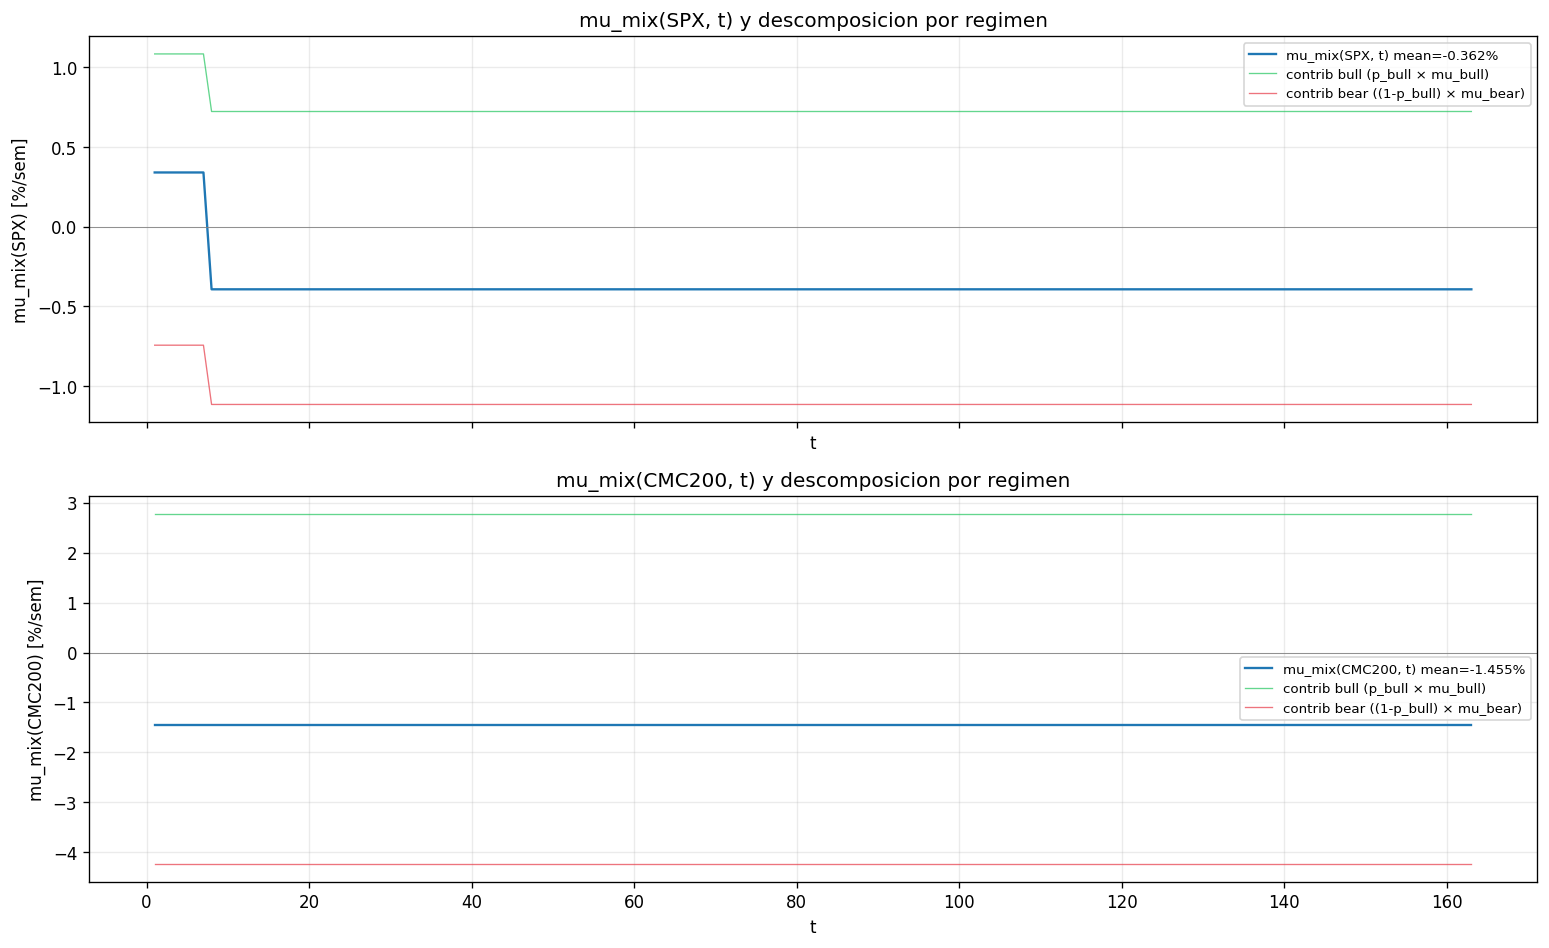

The table this chart was drawn from, first rows:
asset, t, mu_mix_pct, contrib_bull_pct, contrib_bear_pct
SPX, 1, 0.3401, 1.084, -0.744
SPX, 2, 0.3401, 1.084, -0.744
SPX, 3, 0.3401, 1.084, -0.744
SPX, 4, 0.3401, 1.084, -0.744
SPX, 5, 0.3401, 1.084, -0.744
SPX, 6, 0.3401, 1.084, -0.744
SPX, 7, 0.3401, 1.084, -0.744
SPX, 8, -0.3933, 0.7227, -1.116
SPX, 9, -0.3933, 0.7227, -1.116
SPX, 10, -0.3933, 0.7227, -1.116
SPX, 11, -0.3933, 0.7227, -1.116
SPX, 12, -0.3933, 0.7227, -1.116
SPX, 13, -0.3933, 0.7227, -1.116
SPX, 14, -0.3933, 0.7227, -1.116
SPX, 15, -0.3933, 0.7227, -1.116
SPX, 16, -0.3933, 0.7227, -1.116
SPX, 17, -0.3933, 0.7227, -1.116
SPX, 18, -0.3933, 0.7227, -1.116
SPX, 19, -0.3933, 0.7227, -1.116
SPX, 20, -0.3933, 0.7227, -1.116
SPX, 21, -0.3933, 0.7227, -1.116
SPX, 22, -0.3933, 0.7227, -1.116
SPX, 23, -0.3933, 0.7227, -1.116
SPX, 24, -0.3933, 0.7227, -1.116
SPX, 25, -0.3933, 0.7227, -1.116
SPX, 26, -0.3933, 0.7227, -1.116
SPX, 27, -0.3933, 0.7227, -1.116
SPX, 28, -0.3933, 0.7227, -1.116
SPX, 29, -0.3933, 0.7227, -1.116
SPX, 30, -0.3933, 0.7227, -1.116
SPX, 31, -0.3933, 0.7227, -1.116
SPX, 32, -0.3933, 0.7227, -1.116
SPX, 33, -0.3933, 0.7227, -1.116
SPX, 34, -0.3933, 0.7227, -1.116
SPX, 35, -0.3933, 0.7227, -1.116
SPX, 36, -0.3933, 0.7227, -1.116
SPX, 37, -0.3933, 0.7227, -1.116
SPX, 38, -0.3933, 0.7227, -1.116
SPX, 39, -0.3933, 0.7227, -1.116
SPX, 40, -0.3933, 0.7227, -1.116
SPX, 41, -0.3933, 0.7227, -1.116
SPX, 42, -0.3933, 0.7227, -1.116
SPX, 43, -0.3933, 0.7227, -1.116
SPX, 44, -0.3933, 0.7227, -1.116
SPX, 45, -0.3933, 0.7227, -1.116
SPX, 46, -0.3933, 0.7227, -1.116
SPX, 47, -0.3933, 0.7227, -1.116
SPX, 48, -0.3933, 0.7227, -1.116
SPX, 49, -0.3933, 0.7227, -1.116
SPX, 50, -0.3933, 0.7227, -1.116
SPX, 51, -0.3933, 0.7227, -1.116
SPX, 52, -0.3933, 0.7227, -1.116
SPX, 53, -0.3933, 0.7227, -1.116
SPX, 54, -0.3933, 0.7227, -1.116
SPX, 55, -0.3933, 0.7227, -1.116
SPX, 56, -0.3933, 0.7227, -1.116
SPX, 57, -0.3933, 0.7227, -1.116
SPX, 58, -0.3933, 0.7227, -1.116
SPX, 59, -0.3933, 0.7227, -1.116
SPX, 60, -0.3933, 0.7227, -1.116
... 266 more rows
